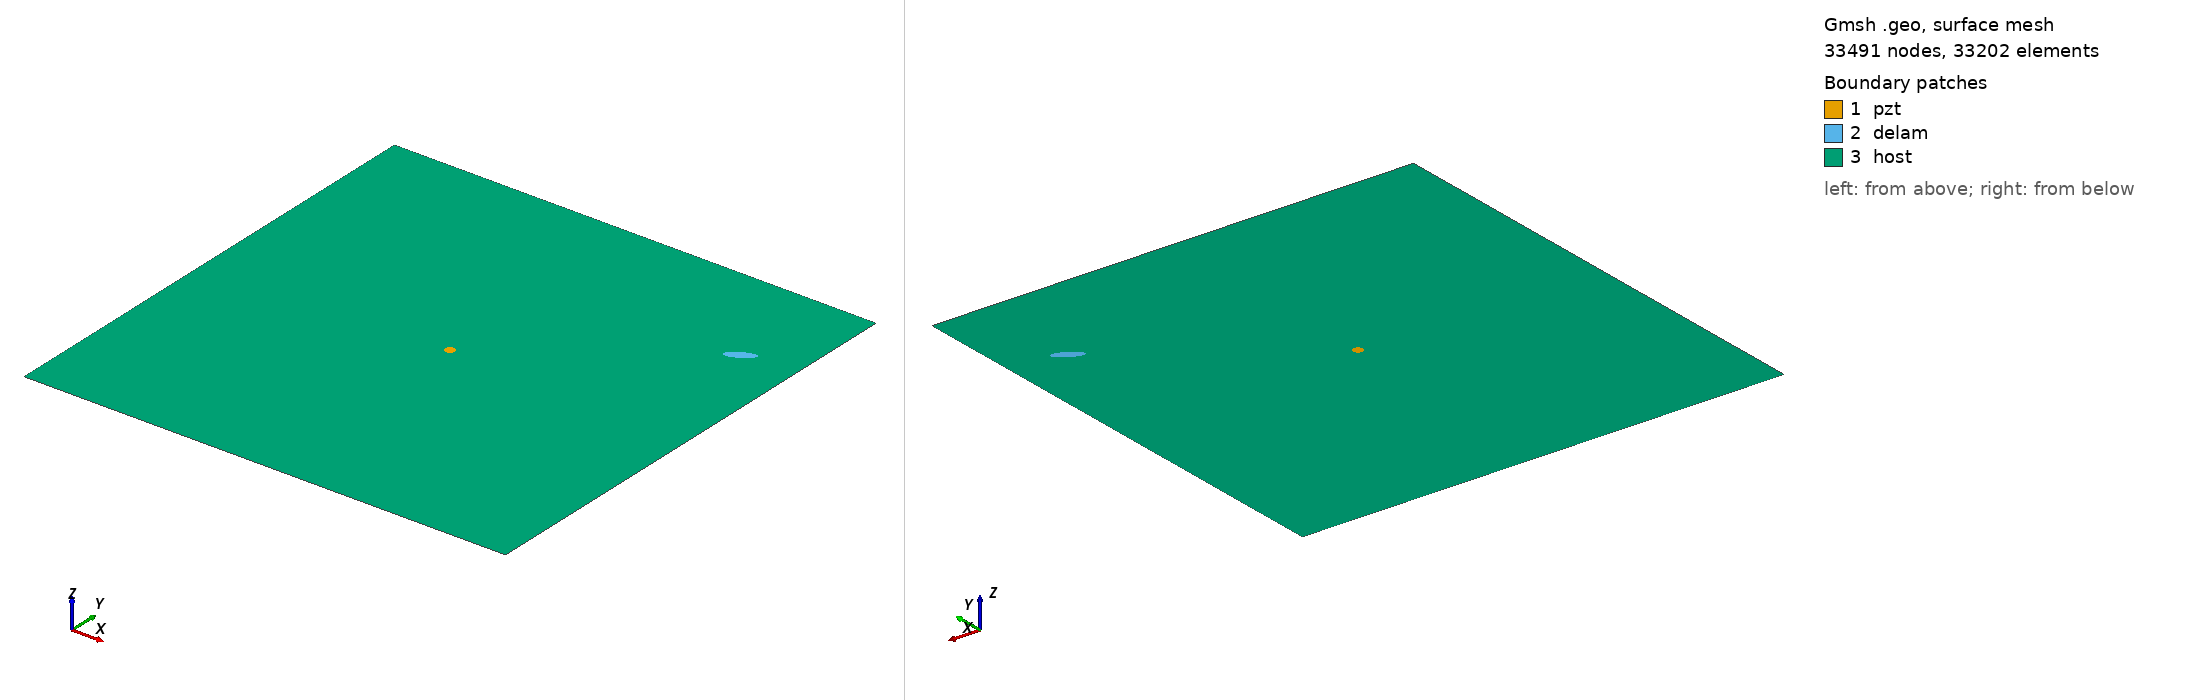

Gmsh geometry script, surface-meshed: 33491 nodes, 33202 surface elements. Boundary patches (legend numbers): 1 pzt, 2 delam, 3 host. Left view from above one corner, right view from below the opposite corner. Legend entries are the model's physical surfaces. The drawing asked Gmsh for element sizes between 1% and 20% of the model's largest extent; the script's own settings can give other sizes.

=== m2_255_delam1_position_no_79_a_15mm_b_5mm_angle_30.geo (drawn) ===
SetFactory("OpenCASCADE");
L=0.500000; 
W=0.500000; 
a=0.015000; 
b=0.005000; 
x=0.444444; 
y=0.388889; 
alpha=0.166667 *Pi; 
r=0.005000; 
xpzt=0.250000; 
ypzt=0.250000; 
//+
Point(1) = {0, 0, 0, 1.0};
//+
Point(2) = {L, 0, 0, 1.0};
//+
Point(3) = {L, W, 0, 1.0};
//+
Point(4) = {0, W, 0, 1.0};
//+
Line(1) = {1, 2};
//+
Line(2) = {2, 3};
//+
Line(3) = {3, 4};
//+
Line(4) = {4, 1};
//+
Circle(5) = {xpzt, ypzt, -0, r, 0, 2*Pi};
//+
Ellipse(6) = {x, y, -0, a, b, 0, 2*Pi};
//+
Rotate {{0, 0, 1}, {x, y, 0}, alpha} {
  Curve{6}; 
}
//+
Curve Loop(1) = {4, 1, 2, 3};
//+
Curve Loop(2) = {6};
//+
Curve Loop(3) = {5};
//+
Curve Loop(4) = {6};
//+
Curve Loop(5) = {5};
//+
Plane Surface(1) = {5};
//+
Plane Surface(2) = {4};
//+
Plane Surface(3) = {1, 2, 3};
//+
Point(9) = {xpzt, ypzt, 0, 1.0};
//+
Point{9} In Surface {1};// mesh node at centre of pzt
//+
Physical Surface("pzt") = {1};
//+
Physical Surface("delam") = {2};
//+
Physical Surface("host") = {3};

Mesh.Algorithm = 6; // Frontal
Mesh.CharacteristicLengthFactor = 0.070000;
Mesh.CharacteristicLengthMin = 0.001000;
Mesh.CharacteristicLengthMax = 0.200000;
Mesh.RecombineAll = 1; // Apply recombination algorithm
Mesh.SubdivisionAlgorithm = 1; // 1: all quadrangles
Mesh.Smoothing = 1;
